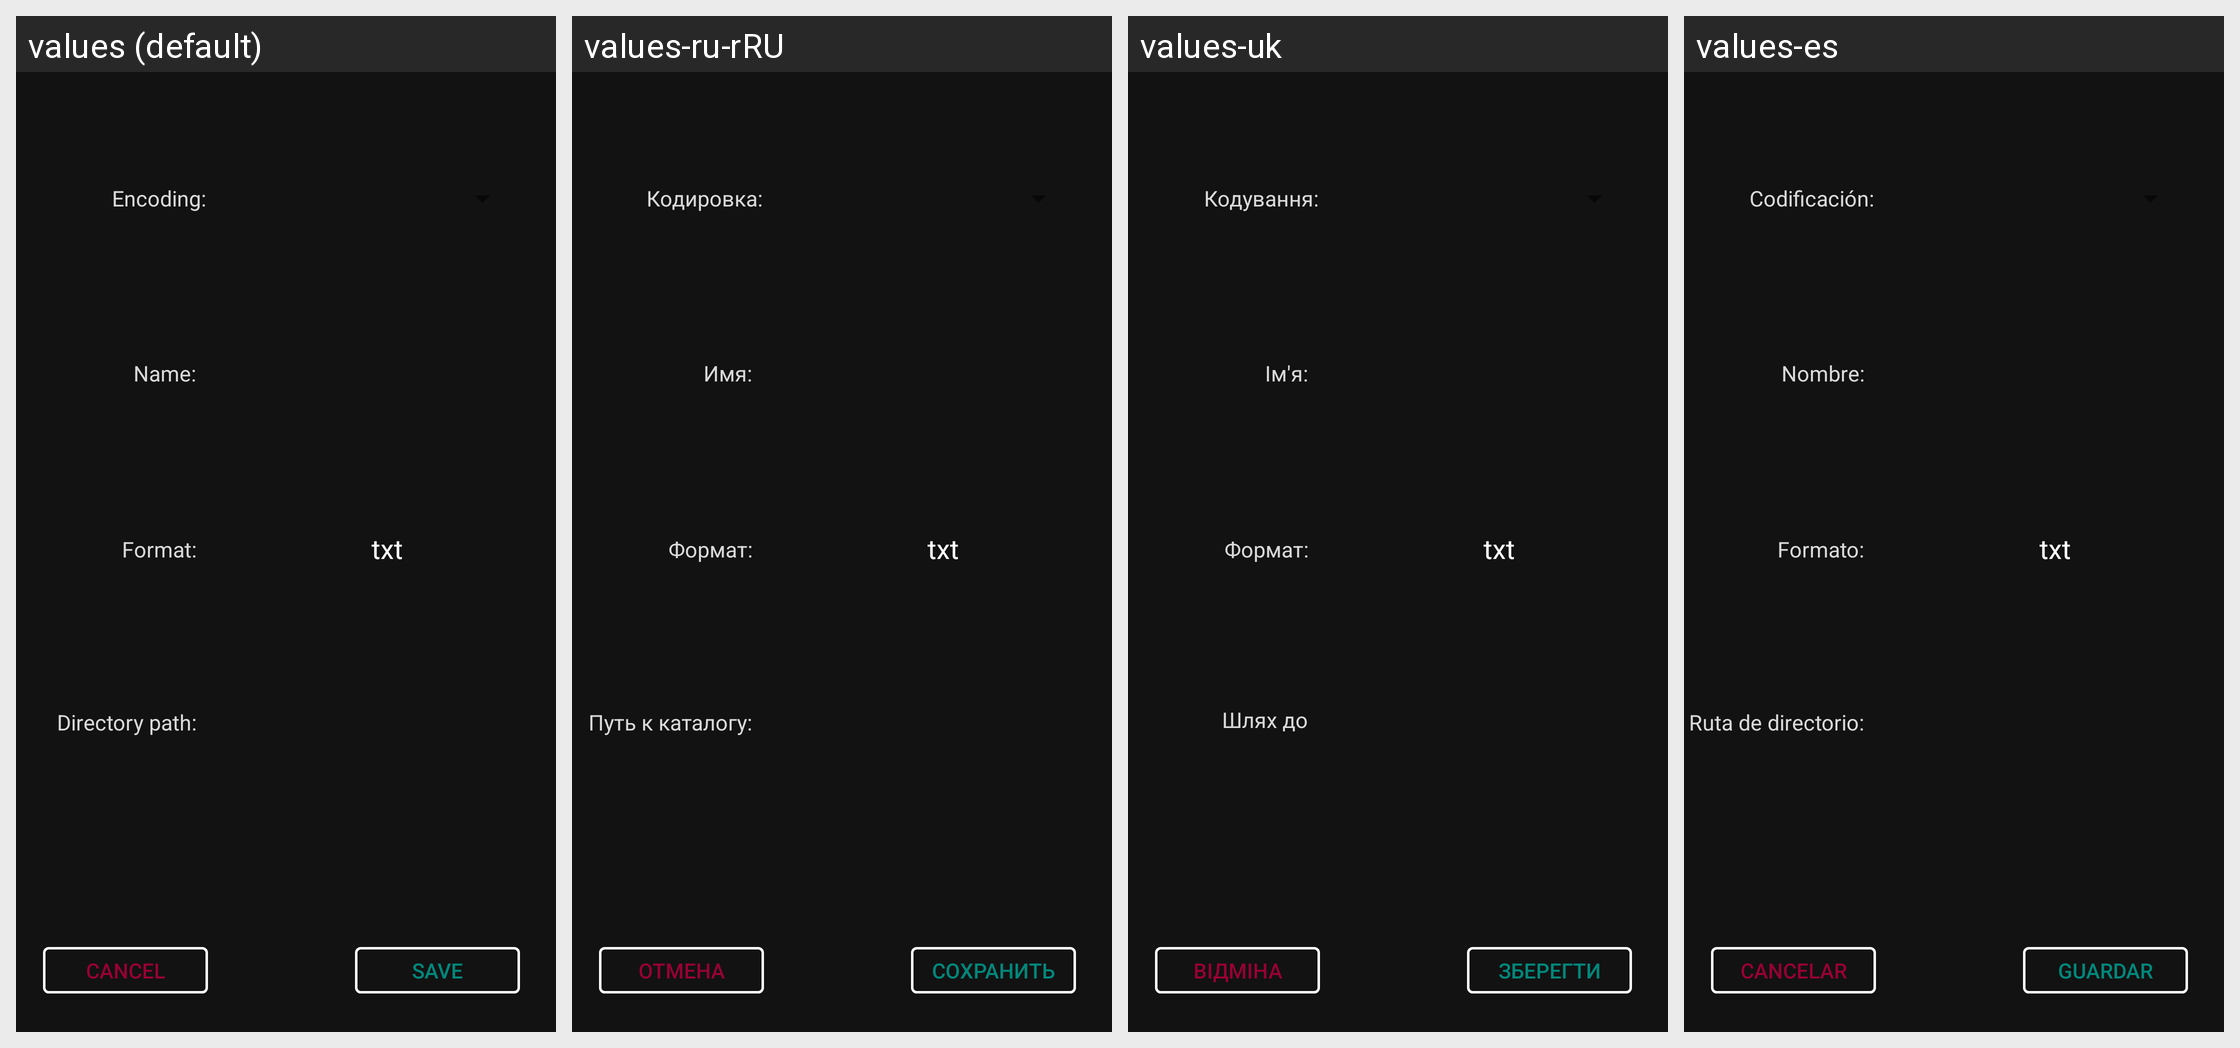

Here is an Android app screen in its default locale and in the app's own translations. Write out the translated-string differences for the strings that appear on this screen.
Android screen res/layout/save_in_dialog.xml rendered under 4 locales, left to right: values (default), values-ru-rRU, values-uk, values-es. Device: Nexus 5 (rendered at 1080×1920; each locale shown at half size, 540×960, under a caption strip naming it); theme AppTheme.
Strings drawn on this screen, with the default value and each locale's value (text and hints the layout hard-codes, and strings that could not be matched under every locale, appear in the picture but are not listed):

directoryPath
  values: Directory path:
  values-ru-rRU: Путь к каталогу:
  values-uk: Шлях до каталогу:
  values-es: Ruta de directorio:

encoding
  values: Encoding:
  values-ru-rRU: Кодировка:
  values-uk: Кодування:
  values-es: Codificación:

format
  values: Format:
  values-ru-rRU: Формат:
  values-uk: Формат:
  values-es: Formato:

name
  values: Name:
  values-ru-rRU: Имя:
  values-uk: Ім'я:
  values-es: Nombre:

txt
  values: txt
  values-ru-rRU: txt
  values-uk: txt
  values-es: txt

save
  values: Save
  values-ru-rRU: Сохранить
  values-uk: Зберегти
  values-es: Guardar

cancel
  values: Cancel
  values-ru-rRU: Отмена
  values-uk: Відміна
  values-es: Cancelar
